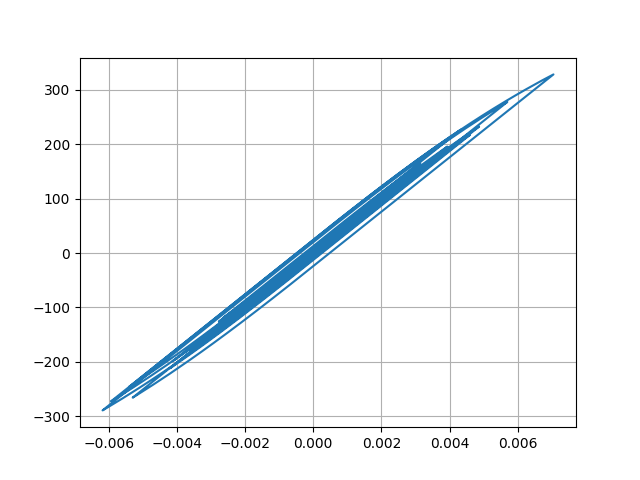

Source data for this figure (header and first rows):
Desplacment, Force
0.0, 0.0
1.9888815392280524e-06, 0.09944
7.287057821924173e-06, 0.3644
1.4812598952827236e-05, 0.7406
2.3832042023677132e-05, 1.192
3.3752360768491515e-05, 1.688
4.4018518128300936e-05, 2.201
5.415013208550078e-05, 2.707
6.356647186982848e-05, 3.178
7.17869627568259e-05, 3.589
7.856881926939898e-05, 3.928
8.381565516047522e-05, 4.191
8.751016339445143e-05, 4.375
8.987491153776726e-05, 4.494
9.162728586132888e-05, 4.581
9.353912886251337e-05, 4.677
9.615510936257998e-05, 4.808
9.974229292761468e-05, 4.987
0.0001043, 5.216
0.0001095, 5.475
0.0001143, 5.713
0.0001175, 5.875
0.0001184, 5.92
0.0001165, 5.823
0.0001113, 5.567
0.0001031, 5.156
9.280825770735959e-05, 4.64
8.154415162933916e-05, 4.077
7.05574284959942e-05, 3.528
6.065037049491523e-05, 3.032
5.185616239764264e-05, 2.593
4.387240390660295e-05, 2.193
3.6485422408236834e-05, 1.824
2.9296583255243702e-05, 1.465
2.1402625010750582e-05, 1.07
1.1654984007431902e-05, 0.5825
-1.576441353135625e-06, -0.07904
-1.9610852381628442e-05, -0.9808
-4.3002315010988404e-05, -2.15
-7.148121806889481e-05, -3.574
-0.0001037, -5.186
-0.000138, -6.899
-0.0001724, -8.621
-0.0002053, -10.26
-0.000234, -11.7
-0.0002566, -12.83
-0.0002721, -13.6
-0.0002809, -14.04
-0.0002857, -14.28
-0.0002894, -14.47
-0.0002945, -14.72
-0.0003024, -15.12
-0.0003133, -15.66
-0.0003266, -16.33
-0.0003423, -17.11
-0.0003598, -17.98
-0.0003782, -18.9
-0.0003962, -19.8
-0.0004128, -20.63
-0.0004269, -21.34
... 2,941 more rows
